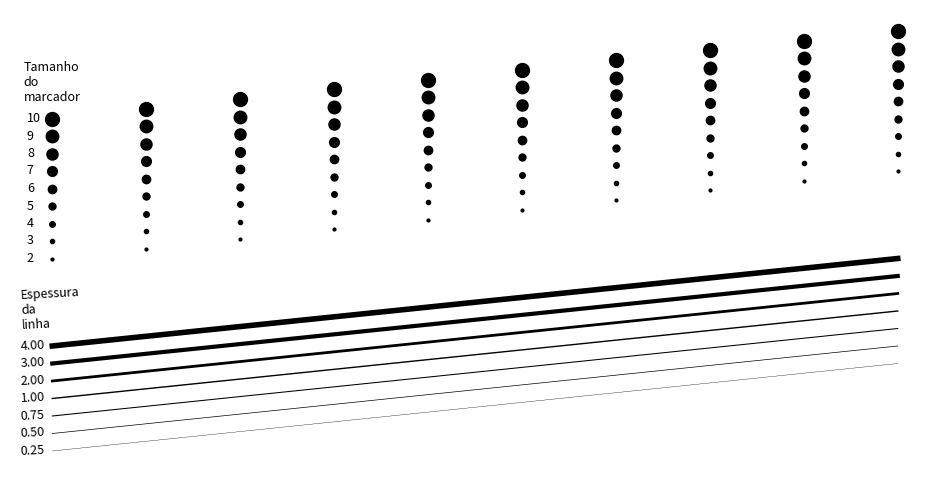

Write Python code to recreate this figure.
import numpy as np
import matplotlib
import matplotlib.pyplot as plt

fig, ax = plt.subplots(figsize=(12,6))

x = np.linspace(0, 5, 10)

# Espessura da linha.
ax.plot(x, x+1, color="black", linewidth=0.25)
ax.plot(x, x+2, color="black", linewidth=0.50)
ax.plot(x, x+3, color="black", linewidth=0.75)
ax.plot(x, x+4, color="black", linewidth=1.00)
ax.plot(x, x+5, color="black", linewidth=2.00)
ax.plot(x, x+6, color="black", linewidth=3.00)
ax.plot(x, x+7, color="black", linewidth=4.00)

# Adiciona texto para a espessura da linha.
ax.text(-0.19, 0.8, '0.25', fontsize=9, rotation=3)
ax.text(-0.19, 1.8, '0.50', fontsize=9, rotation=3)
ax.text(-0.19, 2.8, '0.75', fontsize=9, rotation=3)
ax.text(-0.19, 3.8, '1.00', fontsize=9, rotation=3)
ax.text(-0.19, 4.8, '2.00', fontsize=9, rotation=3)
ax.text(-0.19, 5.8, '3.00', fontsize=9, rotation=3)
ax.text(-0.19, 6.8, '4.00', fontsize=9, rotation=3)
ax.text(-0.19, 8, 'Espessura\nda\nlinha', fontsize=9,  rotation=3)

# Marcadores.
ax.plot(x, x+12, color="black", lw=1, ls='', marker='o', markersize=2)
ax.plot(x, x+13, color="black", lw=1, ls='', marker='o', markersize=3)
ax.plot(x, x+14, color="black", lw=1, ls='', marker='o', markersize=4)
ax.plot(x, x+15, color="black", lw=1, ls='', marker='o', markersize=5)
ax.plot(x, x+16, color="black", lw=1, ls='', marker='o', markersize=6)
ax.plot(x, x+17, color="black", lw=1, ls='', marker='o', markersize=7)
ax.plot(x, x+18, color="black", lw=1, ls='', marker='o', markersize=8)
ax.plot(x, x+19, color="black", lw=1, ls='', marker='o', markersize=9)
ax.plot(x, x+20, color="black", lw=1, ls='', marker='o', markersize=10)

# Adiciona texto para os marcadores.
ax.text(-0.15, 11.8,  '2', fontsize=9,  rotation=0)
ax.text(-0.15, 12.8, '3', fontsize=9,  rotation=0)
ax.text(-0.15, 13.8, '4', fontsize=9,  rotation=0)
ax.text(-0.15, 14.8, '5', fontsize=9,  rotation=0)
ax.text(-0.15, 15.8, '6', fontsize=9,  rotation=0)
ax.text(-0.15, 16.8, '7', fontsize=9,  rotation=0)
ax.text(-0.15, 17.8, '8', fontsize=9,  rotation=0)
ax.text(-0.15, 18.8, '9', fontsize=9,  rotation=0)
ax.text(-0.15, 19.8, '10', fontsize=9, rotation=0)
ax.text(-0.17, 21  , 'Tamanho\ndo\nmarcador', fontsize=9,  rotation=0)

# Desabilita os 4 eixos do gráfico.
ax.spines['right'].set_visible(False)
ax.spines['left'].set_visible(False)
ax.spines['top'].set_visible(False)
ax.spines['bottom'].set_visible(False)

ax.tick_params(axis='y', which='both', left=False, right=False, labelleft=False)
ax.tick_params(axis='x', which='both', top=False, bottom=False, labelbottom=False)

plt.savefig('ex05.jpg', transparent=True, dpi=300, bbox_inches='tight', pad_inches=0)